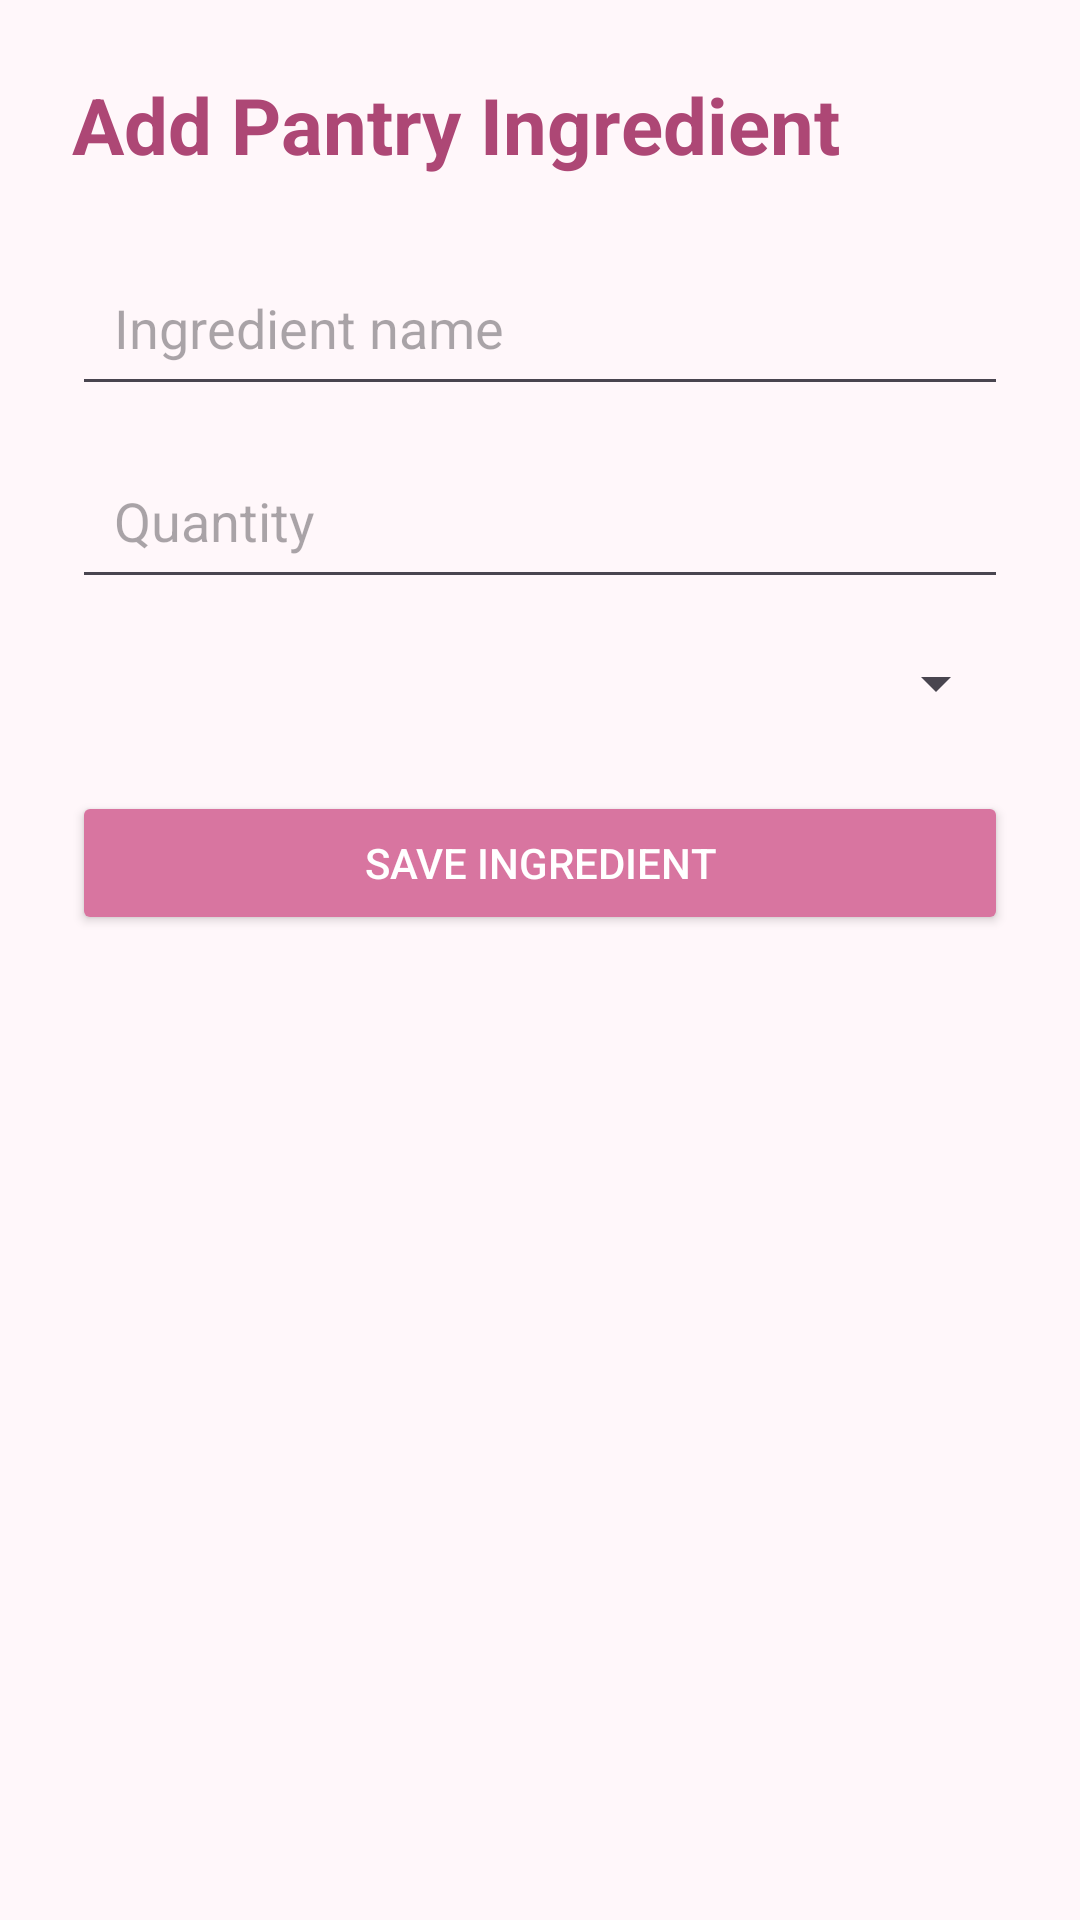

Write the Android layout XML for this screen, with the resource values it uses.
<!-- AndroidManifest.xml: application theme Theme.SmartPantryManagerJava -->
<!-- res/layout/activity_add_ingredient.xml -->
<?xml version="1.0" encoding="utf-8"?>
<ScrollView xmlns:android="http://schemas.android.com/apk/res/android"
    android:layout_width="match_parent"
    android:layout_height="match_parent"
    android:background="#FFF7FA">

    <LinearLayout
        android:layout_width="match_parent"
        android:layout_height="wrap_content"
        android:orientation="vertical"
        android:padding="24dp">

        <TextView
            android:layout_width="match_parent"
            android:layout_height="wrap_content"
            android:text="Add Pantry Ingredient"
            android:textColor="#AD4775"
            android:textSize="26sp"
            android:textStyle="bold"
            android:layout_marginBottom="24dp" />

        <EditText
            android:id="@+id/editName"
            android:layout_width="match_parent"
            android:layout_height="wrap_content"
            android:hint="Ingredient name"
            android:inputType="textCapSentences"
            android:padding="14dp" />

        <EditText
            android:id="@+id/editQuantity"
            android:layout_width="match_parent"
            android:layout_height="wrap_content"
            android:hint="Quantity"
            android:inputType="numberDecimal"
            android:layout_marginTop="12dp"
            android:padding="14dp" />

        <Spinner
            android:id="@+id/spinnerUnit"
            android:layout_width="match_parent"
            android:layout_height="wrap_content"
            android:layout_marginTop="16dp"
            android:padding="12dp" />

        <Button
            android:id="@+id/btnSave"
            android:layout_width="match_parent"
            android:layout_height="wrap_content"
            android:text="Save Ingredient"
            android:textColor="#FFFFFF"
            android:backgroundTint="#D875A0"
            android:layout_marginTop="24dp" />

    </LinearLayout>
</ScrollView>
<!-- resources referenced by this layout -->
<resources>
  <style name="Theme.SmartPantryManagerJava" parent="Base.Theme.SmartPantryManagerJava" />
  <style name="Base.Theme.SmartPantryManagerJava" parent="Theme.Material3.DayNight.NoActionBar">
          
          
      </style>
</resources>
